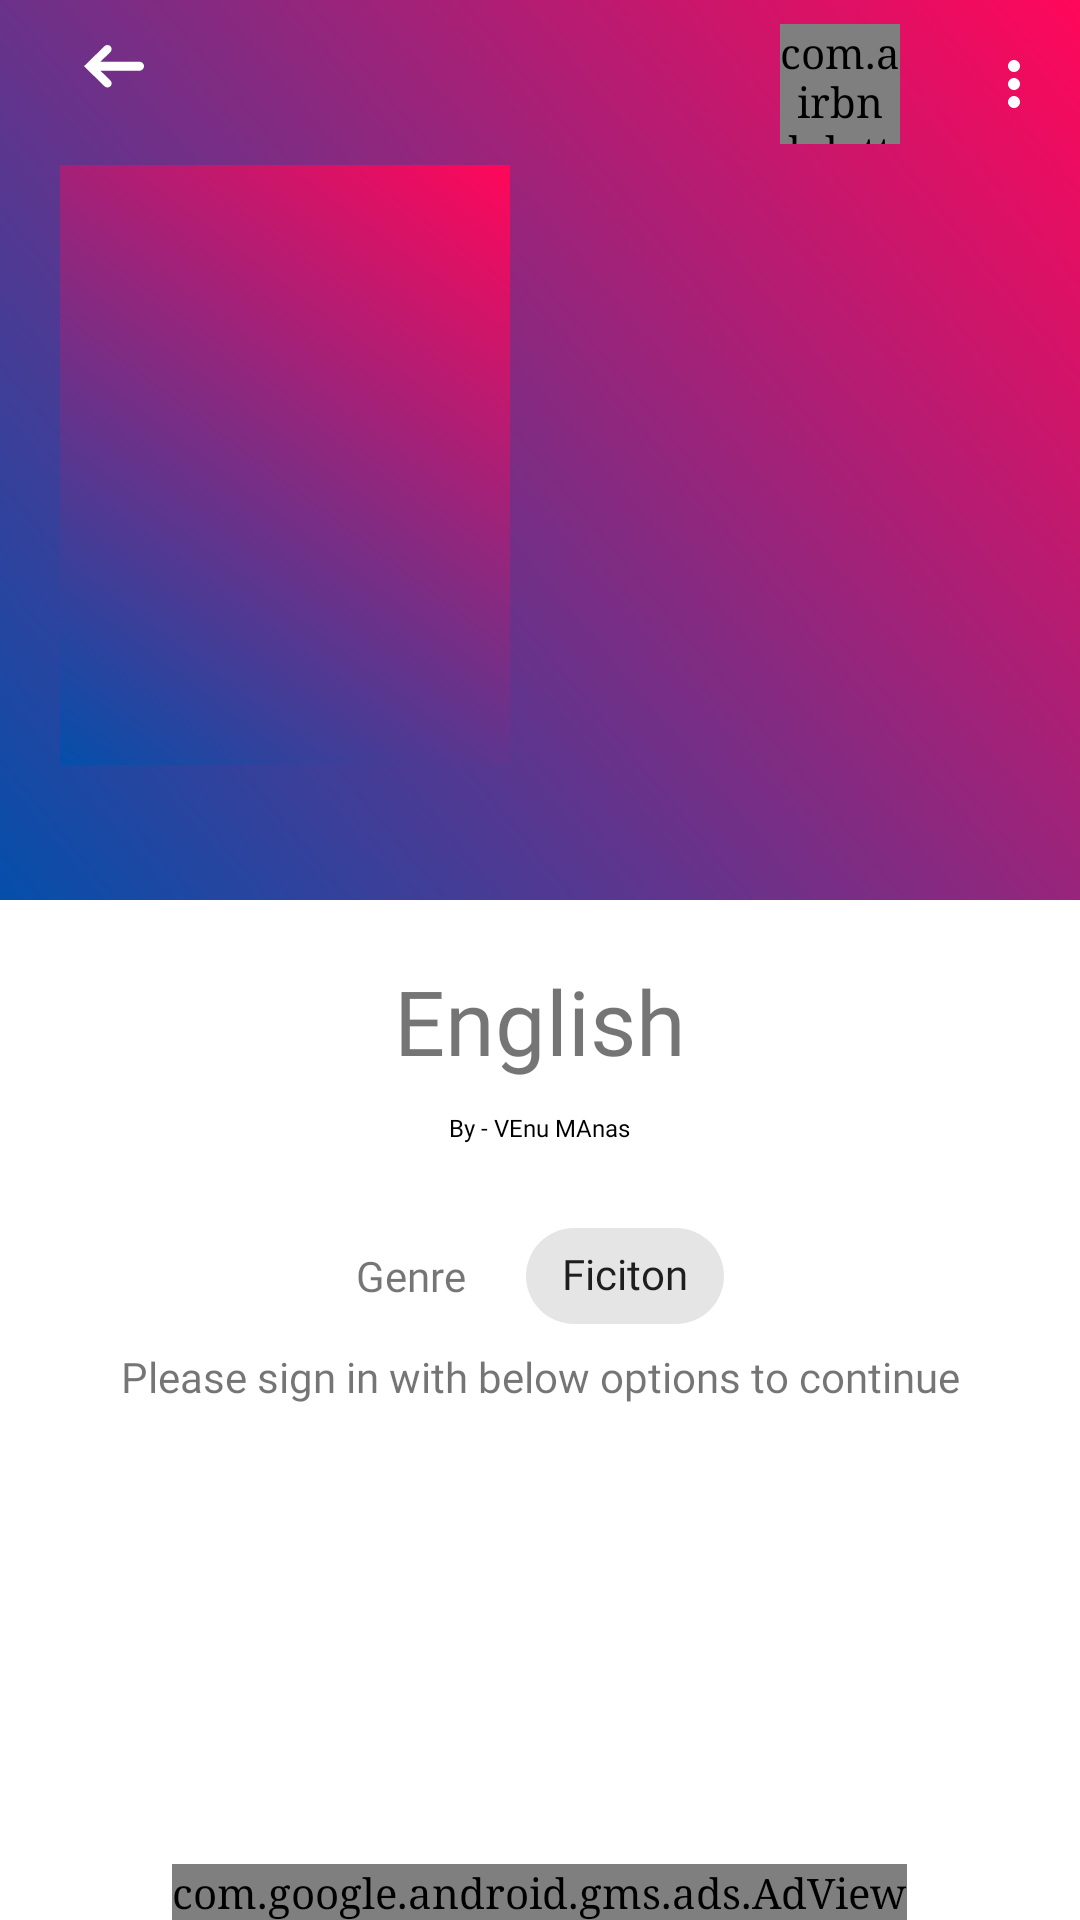

This screen was rendered from an Android layout file. Write that file and the resources it references.
<!-- AndroidManifest.xml: application theme AppTheme -->
<!-- res/layout/story_view.xml -->
<?xml version="1.0" encoding="utf-8"?>
<androidx.coordinatorlayout.widget.CoordinatorLayout xmlns:android="http://schemas.android.com/apk/res/android"
    xmlns:app="http://schemas.android.com/apk/res-auto"
    android:layout_width="match_parent"
    android:layout_height="match_parent">
<RelativeLayout
    android:layout_width="match_parent"
    android:layout_height="wrap_content"
    app:layout_behavior="com.google.android.material.appbar.AppBarLayout$ScrollingViewBehavior">
<include layout="@layout/nested_scroll"

    />

</RelativeLayout>

    <com.google.android.material.appbar.AppBarLayout
        android:id="@+id/appbar"
        android:layout_width="match_parent"
        android:layout_height="wrap_content"
        android:fitsSystemWindows="true"
        app:layout_constraintStart_toStartOf="parent"
        app:layout_constraintEnd_toEndOf="parent"
        app:layout_constraintTop_toTopOf="parent"
        android:theme="@style/ThemeOverlay.AppCompat.Dark.ActionBar">

        <com.google.android.material.appbar.CollapsingToolbarLayout
            android:id="@+id/collapsing_toolbar"
            android:layout_width="match_parent"
            android:layout_height="300dp"
            android:fitsSystemWindows="true"
            app:contentScrim="?attr/colorPrimary"
            app:titleEnabled="false"
            app:expandedTitleGravity="bottom"
            app:layout_scrollFlags="scroll|exitUntilCollapsed"
            app:scrimAnimationDuration="0"
            app:scrimVisibleHeightTrigger="0dp"
            app:title="@string/app_name">
            <ImageView
                android:id="@+id/bgblur"
                android:layout_width="match_parent"
                android:layout_height="match_parent"
                android:adjustViewBounds="true"
                android:contentDescription="@null"
                android:fitsSystemWindows="true"
                android:scaleType="centerCrop"
                app:layout_collapseMode="parallax"
                app:layout_collapseParallaxMultiplier="0.7"
                android:src="@drawable/gradient_1"
                 />
            <ImageView
                android:layout_width="150dp"
                android:layout_height="200dp"
                android:id="@+id/imgm"
                android:src="@drawable/gradient_1"
                app:layout_collapseMode="parallax"
                android:transitionName="shared"
                android:layout_gravity="center_vertical"
                android:layout_marginTop="5dp"
                app:layout_collapseParallaxMultiplier="0.5"
                android:layout_marginLeft="@dimen/twenty"/>
            <androidx.appcompat.widget.Toolbar
                android:id="@+id/toolbar"
                android:layout_width="match_parent"
                android:layout_height="?attr/actionBarSize"
                app:title=" "
                app:layout_collapseMode="pin"
                app:menu="@menu/new_menu"
                app:popupTheme="@style/ThemeOverlay.AppCompat" >
                <RelativeLayout
                    android:layout_width="match_parent"
                    android:layout_height="match_parent">
                <ImageView
                    android:id="@+id/back"
                    android:layout_width="wrap_content"
                    android:layout_height="wrap_content"
                    android:src="@drawable/ic_back_arrow_gray_24dp"
                    android:layout_margin="10dp"
                    app:layout_collapseMode="pin"
                    android:clickable="true"
                   android:background="?attr/selectableItemBackgroundBorderless"
                    android:tint="@color/white"
                    android:focusable="true" />
                <com.airbnb.lottie.LottieAnimationView
                    android:layout_width="40dp"
                    android:layout_height="40dp"
                    android:id="@+id/savee"
                    app:lottie_rawRes="@raw/bookmark"
                    android:layout_alignParentRight="true"
                    android:layout_centerVertical="true"
                    android:layout_marginRight="20dp"
                    />
                </RelativeLayout>
            </androidx.appcompat.widget.Toolbar>
        </com.google.android.material.appbar.CollapsingToolbarLayout>
    </com.google.android.material.appbar.AppBarLayout>
    <com.google.android.gms.ads.AdView
        xmlns:ads="http://schemas.android.com/apk/res-auto"
        android:id="@+id/adView"
        android:layout_width="wrap_content"
        android:layout_height="wrap_content"
        android:layout_centerHorizontal="true"
        android:layout_alignParentBottom="true"
        android:layout_gravity="center_horizontal|bottom"
        ads:adSize="BANNER"
        ads:adUnitId="ca-app-pub-2569821792203202/6271292202">
        
        
    </com.google.android.gms.ads.AdView>

</androidx.coordinatorlayout.widget.CoordinatorLayout>
<!-- res/layout/nested_scroll.xml (included above) -->
<?xml version="1.0" encoding="utf-8"?>
<androidx.core.widget.NestedScrollView android:layout_width="match_parent"
    android:layout_height="wrap_content"
    xmlns:app="http://schemas.android.com/apk/res-auto"
    android:scrollbars="none"
    app:layout_behavior="com.google.android.material.appbar.AppBarLayout$ScrollingViewBehavior"
    xmlns:android="http://schemas.android.com/apk/res/android">

        <RelativeLayout
            android:layout_width="match_parent"
            android:layout_height="wrap_content"
            app:layout_constraintEnd_toEndOf="parent"
            app:layout_constraintStart_toStartOf="parent"
            android:layout_marginTop="@dimen/twenty"
            app:layout_constraintTop_toTopOf="parent"
            >


            <TextView
                android:id="@+id/stit"
                android:layout_width="wrap_content"
                android:layout_height="wrap_content"
                android:layout_centerHorizontal="true"
                android:fontFamily="@font/raleway"
                android:text="@string/english"
                android:textAlignment="center"
                android:textSize="30dp" />

            <TextView
                android:id="@+id/author"
                android:layout_width="wrap_content"
                android:layout_height="wrap_content"
                android:layout_below="@id/stit"
                android:layout_centerHorizontal="true"
                android:layout_marginTop="10dp"
                android:fontFamily="@font/gabriela"
                android:text="By - VEnu MAnas"
                android:textColor="@color/black"
                android:textSize="8sp" />

            <RelativeLayout
                android:id="@+id/rl1"
                android:layout_width="wrap_content"
                android:layout_height="wrap_content"
                android:layout_below="@id/author"
                android:layout_centerHorizontal="true"
                android:layout_marginTop="@dimen/twenty">

                <TextView
                    android:id="@+id/genre"
                    android:layout_width="wrap_content"
                    android:layout_height="wrap_content"
                    android:layout_centerVertical="true"
                    android:fontFamily="@font/raleway"
                    android:text="@string/genre" />

                <com.google.android.material.chip.Chip
                    android:layout_width="wrap_content"
                    android:layout_height="wrap_content"
                    android:clickable="false"
                    android:textAppearance="@style/ChipStyle"
                   android:id="@+id/gchip"
                    android:layout_marginLeft="@dimen/twenty"
                    android:layout_toRightOf="@id/genre"
                    android:text="@string/ficiton" />
            </RelativeLayout>

            <TextView
                android:id="@+id/content"
                android:layout_width="match_parent"
                android:layout_height="wrap_content"
                android:layout_below="@id/rl1"
                android:fontFamily="@font/crimson_text"
                android:textAlignment="center"
                android:layout_marginHorizontal="2dp"
                android:paddingBottom="80dp"
                android:text="@string/please_sign_in_with_below_options_to_continue" />

        </RelativeLayout>


</androidx.core.widget.NestedScrollView>
<!-- resources referenced by this layout -->
<resources>
  <color name="black">#000000</color>
  <color name="white">#ffffff</color>
  <dimen name="twenty">20dp</dimen>
  <!-- drawable gradient_1 (drawable) -->
  <shape xmlns:android="http://schemas.android.com/apk/res/android">
      <gradient
          android:angle="225"
          android:endColor="#044fab"
          android:startColor="#FF075A" />
  </shape>
  <!-- drawable ic_back_arrow_gray_24dp (drawable) -->
  <?xml version="1.0" encoding="utf-8" ?>
  <vector xmlns:android="http://schemas.android.com/apk/res/android" android:height="24.0dip" android:width="24.0dip" android:viewportWidth="24.0" android:viewportHeight="24.0">
  	<path android:fillColor="@color/gray" android:pathData="M7.4773,10.573L20.5,10.573C21.3284,10.573 22,11.2446 22,12.073C22,12.9014 21.3284,13.573 20.5,13.573L7.4705,13.573L10.8051,16.8305C11.3489,17.3617 11.3489,18.223 10.8051,18.7542C10.2613,19.2854 9.3797,19.2854 8.8359,18.7542L2,12.0763L8.8359,5.3984C9.3797,4.8672 10.2613,4.8672 10.8051,5.3984C11.3489,5.9296 11.3489,6.7909 10.8051,7.3221L7.4773,10.573Z" android:strokeColor="#00000000" android:strokeWidth="1.0" android:fillType="evenOdd" />
  </vector>
  <string name="app_name">Quizo</string>
  <string name="english">English</string>
  <string name="ficiton">Ficiton</string>
  <string name="genre">Genre</string>
  <string name="please_sign_in_with_below_options_to_continue">Please sign in with below options to continue</string>
  <style name="ChipStyle" parent="TextAppearance.MaterialComponents.Chip">
          <item name="fontFamily">@font/comfortaa</item>
      </style>
  <style name="AppTheme" parent="Theme.MaterialComponents.Light.NoActionBar">
          
          <item name="colorPrimary">@color/colorPrimary</item>
          <item name="colorPrimaryDark">@color/colorPrimaryDark</item>
          <item name="colorAccent">@color/colorAccent</item>
          <item name="android:typeface">serif</item>
          <item name="android:windowContentTransitions">true</item>
      </style>
  <color name="gray">#8B8989</color>
  <color name="colorPrimary">#5E35B1</color>
  <color name="colorPrimaryDark">#4A148C</color>
  <color name="colorAccent">#290063</color>
</resources>
